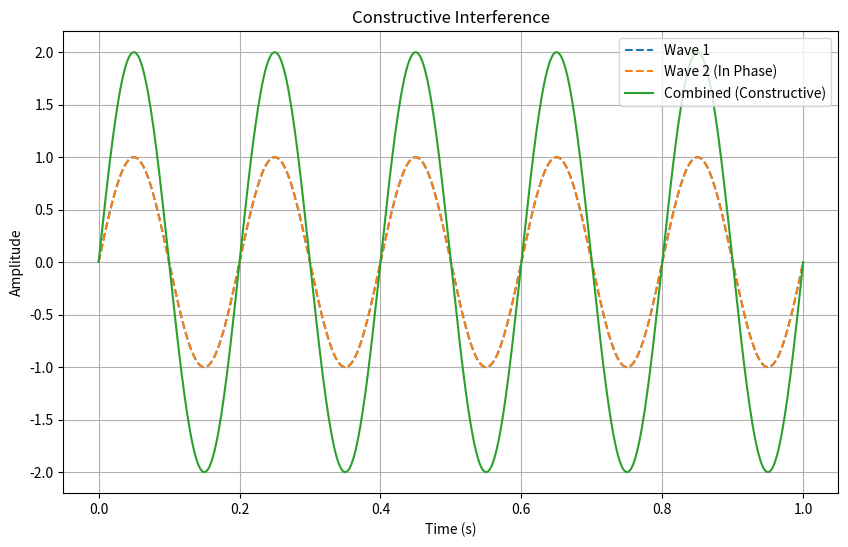
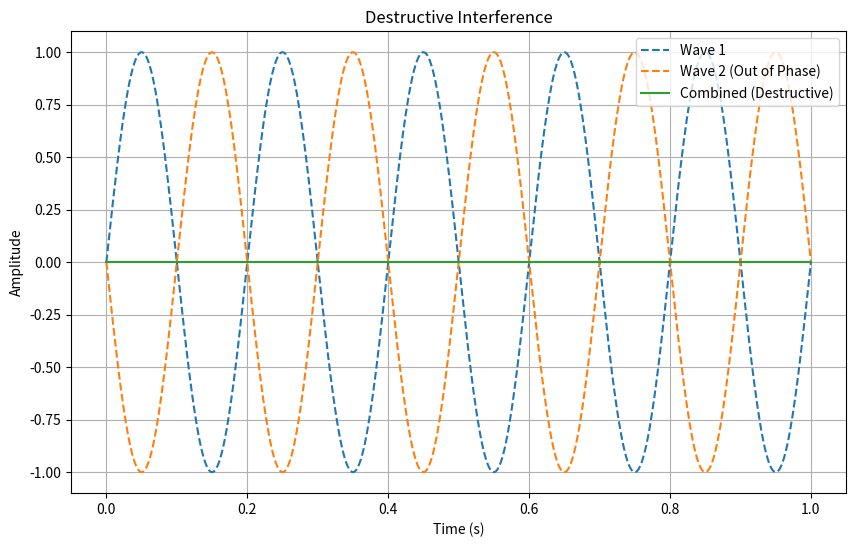

Generate these figures, in order, with matplotlib:
import numpy as np
import matplotlib.pyplot as plt

# Define time array
t = np.linspace(0, 1, 500)

# Define frequency and amplitudes for the waves
frequency = 5  # in Hz
amplitude = 1.0
phase_shift_constructive = 0  # 0 degrees, in phase
phase_shift_destructive = np.pi  # 180 degrees, out of phase

# Generate waveforms for constructive and destructive interference
wave1 = amplitude * np.sin(2 * np.pi * frequency * t)
wave2_constructive = amplitude * np.sin(2 * np.pi * frequency * t + phase_shift_constructive)
wave2_destructive = amplitude * np.sin(2 * np.pi * frequency * t + phase_shift_destructive)

# Combined waveforms
combined_constructive = wave1 + wave2_constructive
combined_destructive = wave1 + wave2_destructive

# Plot Constructive Interference
plt.figure(figsize=(10, 6))
plt.plot(t, wave1, '--', label='Wave 1')
plt.plot(t, wave2_constructive, '--', label='Wave 2 (In Phase)')
plt.plot(t, combined_constructive, label='Combined (Constructive)')
plt.title("Constructive Interference")
plt.xlabel("Time (s)")
plt.ylabel("Amplitude")
plt.legend()
plt.grid(True)
plt.savefig("constructive_interference.png")
plt.show()

# Plot Destructive Interference
plt.figure(figsize=(10, 6))
plt.plot(t, wave1, '--', label='Wave 1')
plt.plot(t, wave2_destructive, '--', label='Wave 2 (Out of Phase)')
plt.plot(t, combined_destructive, label='Combined (Destructive)')
plt.title("Destructive Interference")
plt.xlabel("Time (s)")
plt.ylabel("Amplitude")
plt.legend()
plt.grid(True)
plt.savefig("destructive_interference.png")
plt.show()
